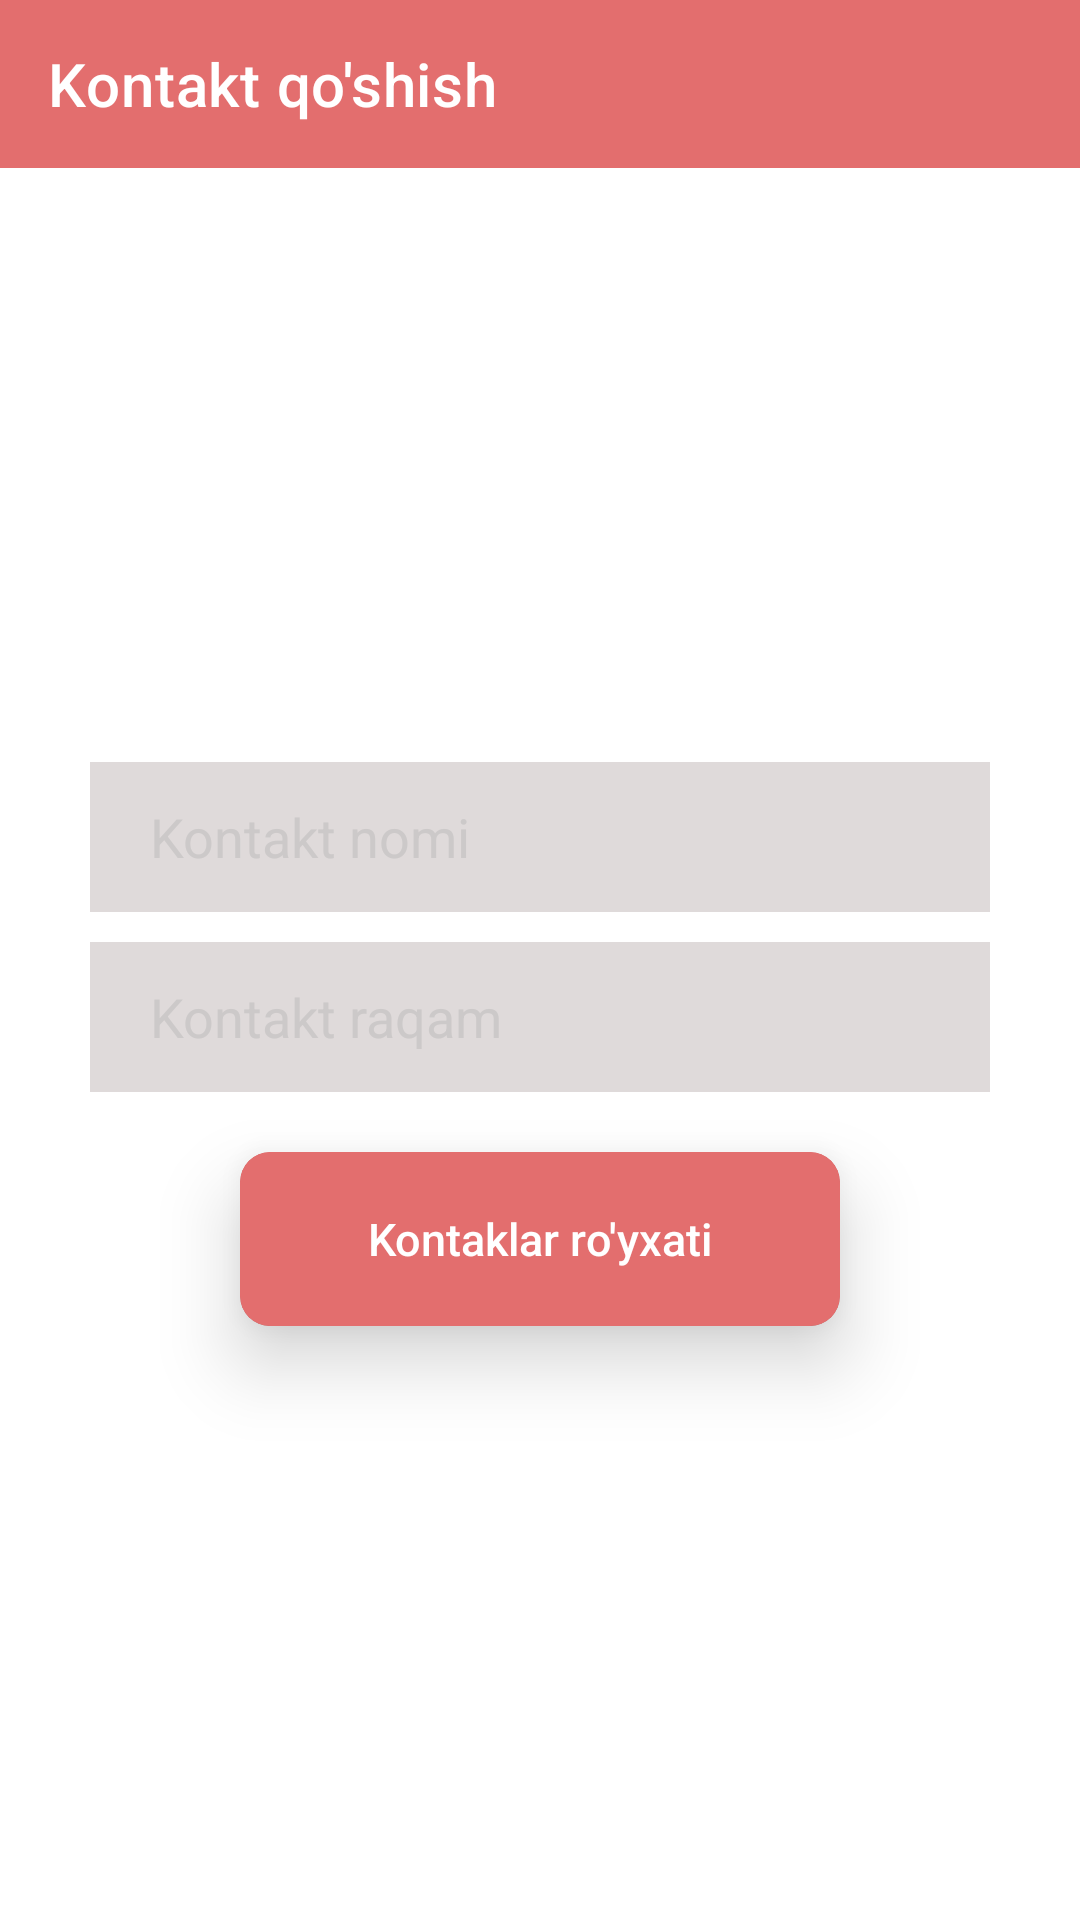

Produce the Android XML layout that renders to this screen, including the resource entries it uses.
<!-- AndroidManifest.xml: application theme Theme.Modul_4_lesson_9_3 -->
<!-- res/layout/activity_add.xml -->
<?xml version="1.0" encoding="utf-8"?>
<LinearLayout
    xmlns:android="http://schemas.android.com/apk/res/android"
    xmlns:app="http://schemas.android.com/apk/res-auto"
    xmlns:tools="http://schemas.android.com/tools"
    android:layout_width="match_parent"
    android:layout_height="match_parent"
    android:orientation="vertical"
    android:gravity="center"
    tools:context=".AddActivity">

    <androidx.appcompat.widget.Toolbar
        android:layout_width="match_parent"
        android:layout_height="wrap_content"
        android:gravity="start"
        app:title="Kontakt qo'shish"
        app:titleTextColor="@color/white"
        android:background="#E36E6E"
        />

    <LinearLayout
        android:gravity="center"
        android:orientation="vertical"
        android:layout_width="match_parent"
        android:layout_height="match_parent">

        <EditText
            android:inputType="text"
            android:paddingLeft="20dp"
            android:background="#DFDADA"
            android:hint="Kontakt nomi"
            android:textColorHint="#CCC9C9"
            android:id="@+id/editText_1"
            android:layout_width="300dp"
            android:layout_height="50dp"/>

        <EditText
            android:inputType="phone"
            android:paddingLeft="20dp"
            android:layout_marginTop="10dp"
            android:layout_marginBottom="20dp"
            android:background="#DFDADA"
            android:hint="Kontakt raqam"
            android:textColorHint="#CCC9C9"
            android:id="@+id/editText_2"
            android:layout_width="300dp"
            android:layout_height="50dp"/>

        <androidx.cardview.widget.CardView
            android:foreground="?selectableItemBackgroundBorderless"
            app:cardBackgroundColor="#E36E6E"
            android:clickable="true"
            app:cardElevation="15dp"
            app:cardMaxElevation="15dp"
            app:cardCornerRadius="10dp"
            android:layout_width="wrap_content"
            android:layout_height="wrap_content">

            <androidx.appcompat.widget.AppCompatButton
                android:id="@+id/addList"
                android:text="Kontaklar ro'yxati"
                android:textAllCaps="false"
                android:textSize="15sp"
                android:textColor="@color/white"
                android:background="@drawable/btn_style"
                android:layout_width="200dp"
                android:layout_height="58dp"/>

        </androidx.cardview.widget.CardView>

    </LinearLayout>

</LinearLayout>
<!-- resources referenced by this layout -->
<resources>
  <!-- drawable btn_style (drawable) -->
  <?xml version="1.0" encoding="utf-8"?>
  <shape
      xmlns:android="http://schemas.android.com/apk/res/android">
      <solid android:color="#E36E6E"/>
      <corners android:radius="10dp"/>
  </shape>
  <style name="Theme.Modul_4_lesson_9_3" parent="Theme.MaterialComponents.DayNight.NoActionBar">
          
          <item name="colorPrimary">@color/purple_500</item>
          <item name="colorPrimaryVariant">@color/purple_700</item>
          <item name="colorOnPrimary">@color/white</item>
          
          <item name="colorSecondary">@color/teal_200</item>
          <item name="colorSecondaryVariant">@color/teal_700</item>
          <item name="colorOnSecondary">@color/black</item>
          
          <item name="android:statusBarColor" tools:targetApi="l">?attr/colorPrimaryVariant</item>
          
      </style>
  <!-- not gathered from this repository: default colours our renderer supplied (Android Studio template values) -->
  <color name="purple_500">#FF6200EE</color>
  <color name="purple_700">#FF3700B3</color>
  <color name="teal_200">#FF03DAC5</color>
  <color name="teal_700">#FF018786</color>
  <color name="black">#FF000000</color>
  <color name="white">#FFFFFFFF</color>
</resources>
